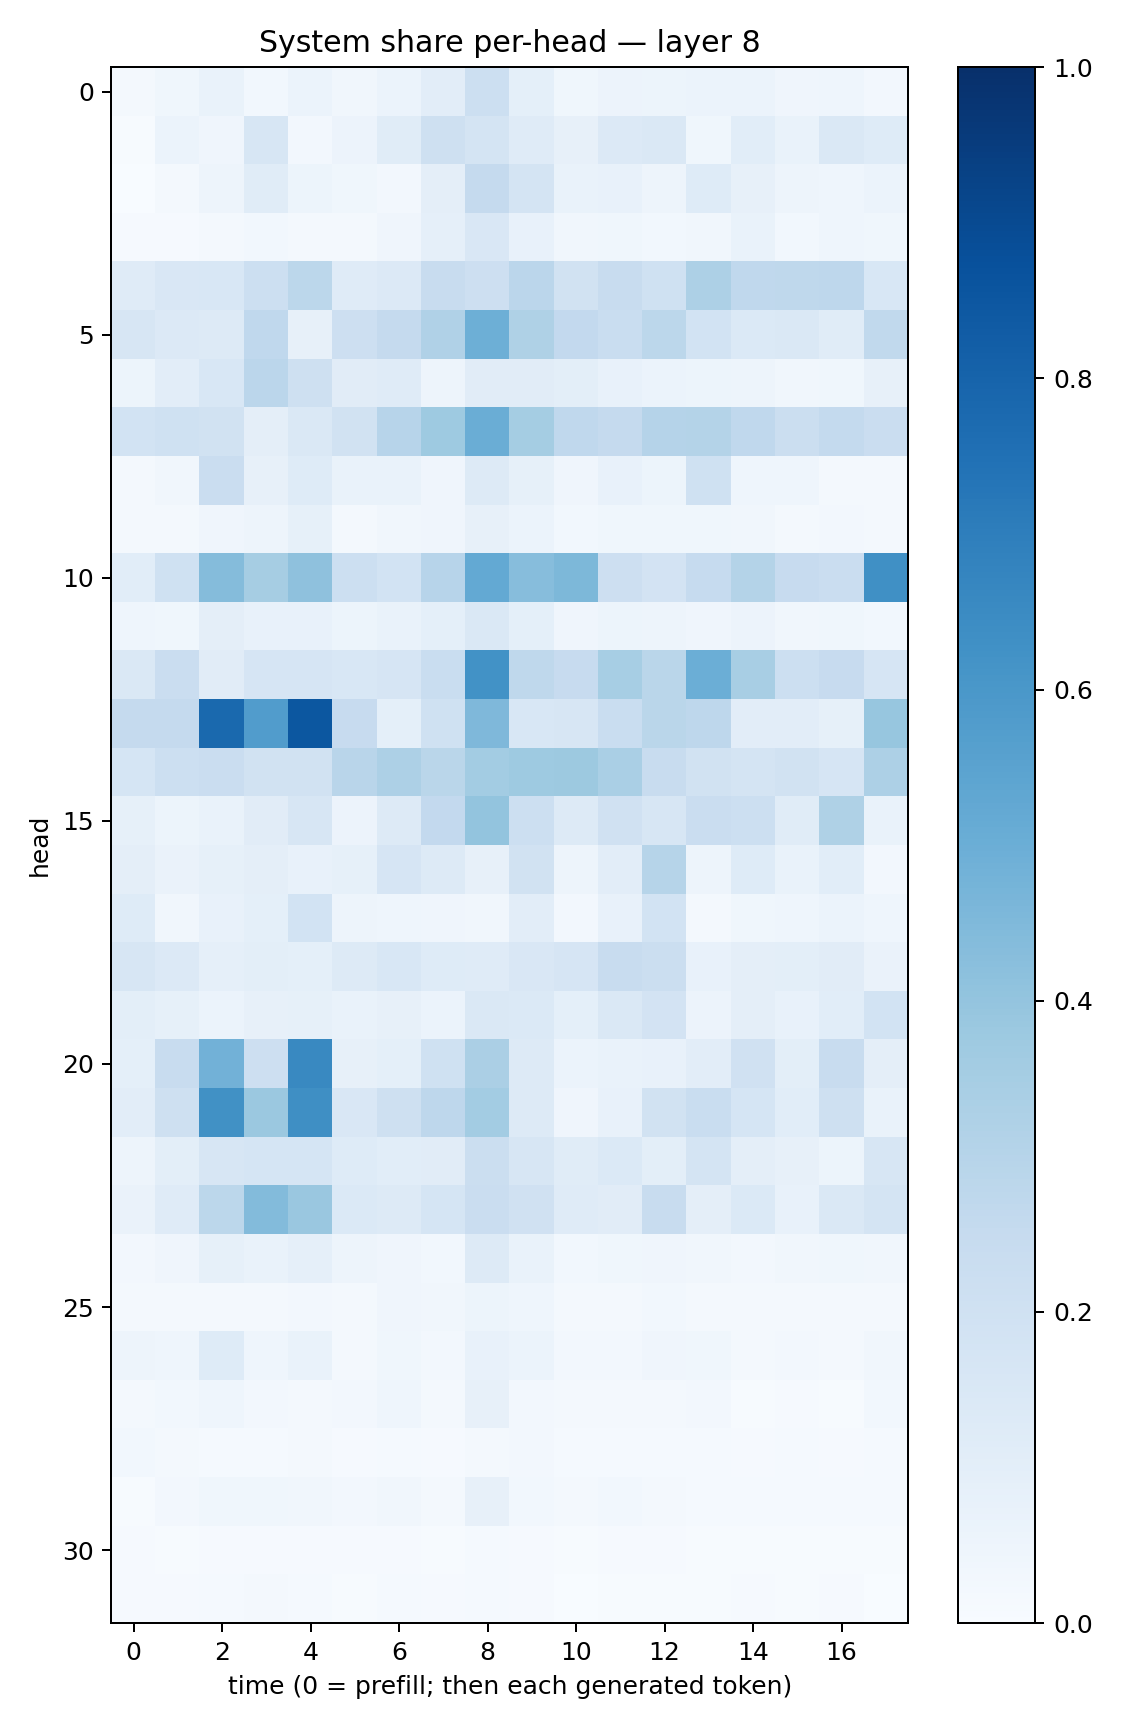

The file beside this chart, header and first rows:
0.022443041, 0.035837237, 0.066973075, 0.03070823, 0.060170367, 0.035107516, 0.060086347, 0.10308545, 0.21657275, 0.09351718, 0.035919655, 0.05527689, 0.05157046, 0.061481148, 0.05918954, 0.040806204, 0.04440826, 0.027217655
0.007357, 0.05973, 0.03997, 0.16, 0.02366, 0.05569, 0.1148, 0.2105, 0.1783, 0.1202, 0.08084, 0.1357, 0.146, 0.0366, 0.1069, 0.0696, 0.1472, 0.1236
0.002264, 0.02071, 0.04996, 0.1161, 0.05092, 0.03579, 0.02727, 0.09706, 0.2504, 0.1721, 0.06744, 0.07049, 0.04783, 0.1215, 0.08008, 0.04859, 0.04468, 0.06234
0.008093, 0.01165, 0.01963, 0.02822, 0.01636, 0.0226, 0.04259, 0.08885, 0.1495, 0.07684, 0.03392, 0.0365, 0.02736, 0.03257, 0.06825, 0.02774, 0.04659, 0.03602
0.1206, 0.1521, 0.1553, 0.2171, 0.2778, 0.1191, 0.1364, 0.2411, 0.2117, 0.2832, 0.1889, 0.2407, 0.2007, 0.3273, 0.2677, 0.2696, 0.2755, 0.1544
0.1625, 0.1362, 0.1314, 0.2666, 0.0807, 0.2147, 0.2536, 0.3194, 0.4933, 0.3215, 0.2606, 0.2331, 0.2775, 0.1851, 0.1376, 0.143, 0.1155, 0.2642
0.05292, 0.1032, 0.1528, 0.2823, 0.2043, 0.1096, 0.1181, 0.04923, 0.1127, 0.1098, 0.1005, 0.07787, 0.05992, 0.05383, 0.04952, 0.03272, 0.03816, 0.0795
0.184, 0.201, 0.1943, 0.09727, 0.1466, 0.1921, 0.2944, 0.3714, 0.5024, 0.3537, 0.266, 0.251, 0.3032, 0.3067, 0.2688, 0.2236, 0.2541, 0.2294
0.02114, 0.03343, 0.2284, 0.07883, 0.1224, 0.06934, 0.0666, 0.04202, 0.126, 0.08227, 0.04155, 0.07579, 0.05098, 0.2, 0.04582, 0.04601, 0.02326, 0.02234
0.01681, 0.01885, 0.04118, 0.04713, 0.0831, 0.02198, 0.03238, 0.03963, 0.08039, 0.06047, 0.02782, 0.03662, 0.03856, 0.03567, 0.03506, 0.01566, 0.02433, 0.02117
0.107, 0.2022, 0.4358, 0.348, 0.4137, 0.2177, 0.1863, 0.2942, 0.5224, 0.4332, 0.4537, 0.2129, 0.1798, 0.2494, 0.3048, 0.2442, 0.2304, 0.6301
0.04427, 0.0358, 0.09765, 0.07349, 0.07639, 0.05376, 0.06709, 0.08992, 0.1427, 0.09306, 0.04144, 0.05126, 0.04804, 0.0422, 0.05519, 0.03368, 0.03756, 0.02955
0.1482, 0.2301, 0.1123, 0.1652, 0.1663, 0.154, 0.1655, 0.2323, 0.6229, 0.2716, 0.2424, 0.3461, 0.287, 0.4998, 0.3429, 0.2177, 0.2436, 0.1675
0.2516, 0.2533, 0.7789, 0.5778, 0.8493, 0.2446, 0.09315, 0.2007, 0.4492, 0.1549, 0.162, 0.2325, 0.2881, 0.2745, 0.1043, 0.1033, 0.0821, 0.393
0.1708, 0.2175, 0.227, 0.1936, 0.1903, 0.2893, 0.3255, 0.2876, 0.3569, 0.3727, 0.3769, 0.3386, 0.2357, 0.1888, 0.1736, 0.1919, 0.1674, 0.3248
0.08396, 0.05363, 0.06795, 0.1125, 0.159, 0.05541, 0.1302, 0.2579, 0.4021, 0.2154, 0.1271, 0.1964, 0.1608, 0.2266, 0.2186, 0.1135, 0.3221, 0.0698
0.09759, 0.06529, 0.08222, 0.09569, 0.07242, 0.08574, 0.1668, 0.1326, 0.08179, 0.1919, 0.05, 0.1024, 0.2983, 0.05036, 0.1227, 0.06674, 0.109, 0.02538
0.125, 0.03185, 0.07158, 0.09278, 0.1849, 0.04912, 0.04299, 0.03937, 0.03235, 0.1037, 0.02588, 0.07404, 0.1874, 0.01895, 0.03522, 0.0463, 0.06159, 0.04681
0.163, 0.1344, 0.08855, 0.1002, 0.09135, 0.1279, 0.154, 0.1244, 0.1203, 0.1514, 0.1664, 0.2414, 0.2221, 0.07285, 0.09396, 0.0979, 0.1123, 0.06328
0.09797, 0.08568, 0.06025, 0.08067, 0.08584, 0.06741, 0.08172, 0.06163, 0.145, 0.1396, 0.0929, 0.1411, 0.1836, 0.05584, 0.09669, 0.07613, 0.1057, 0.1844
0.09199, 0.2391, 0.4812, 0.2148, 0.6575, 0.08075, 0.09353, 0.2024, 0.3354, 0.1267, 0.05964, 0.06658, 0.07178, 0.1041, 0.1968, 0.1004, 0.2395, 0.09713
0.1036, 0.2084, 0.6251, 0.3819, 0.6334, 0.1486, 0.208, 0.275, 0.3575, 0.1273, 0.04292, 0.07244, 0.1899, 0.2313, 0.1716, 0.108, 0.2081, 0.06772
0.04949, 0.101, 0.1582, 0.1689, 0.1711, 0.1242, 0.1072, 0.113, 0.2219, 0.1579, 0.117, 0.1374, 0.09856, 0.1784, 0.09558, 0.07836, 0.05204, 0.1638
0.06311, 0.118, 0.2773, 0.4413, 0.3842, 0.1396, 0.1309, 0.168, 0.2272, 0.1961, 0.1174, 0.1107, 0.2356, 0.09721, 0.1374, 0.07491, 0.1481, 0.172
0.02512, 0.04083, 0.08282, 0.06853, 0.08745, 0.04869, 0.0424, 0.03015, 0.1282, 0.06678, 0.02736, 0.03525, 0.04296, 0.03193, 0.02467, 0.03463, 0.03709, 0.03213
0.01794, 0.0196, 0.01917, 0.02315, 0.0242, 0.02278, 0.04159, 0.03502, 0.05177, 0.04304, 0.01933, 0.02164, 0.02798, 0.02264, 0.02029, 0.01838, 0.02011, 0.01631
0.05067, 0.04442, 0.1238, 0.04407, 0.06775, 0.02029, 0.03823, 0.02676, 0.0756, 0.06077, 0.02416, 0.02462, 0.04185, 0.03782, 0.01909, 0.02386, 0.01913, 0.03226
0.02118, 0.02871, 0.04428, 0.02596, 0.02162, 0.02471, 0.04633, 0.01565, 0.07912, 0.02711, 0.02064, 0.01779, 0.02077, 0.02475, 0.006924, 0.009253, 0.006859, 0.03124
0.03034, 0.0205, 0.01441, 0.01349, 0.01999, 0.01156, 0.01426, 0.01047, 0.02085, 0.02392, 0.01319, 0.01269, 0.01187, 0.01554, 0.008809, 0.01191, 0.009849, 0.01231
0.005778, 0.02626, 0.0368, 0.03791, 0.03179, 0.02564, 0.03231, 0.01591, 0.07985, 0.03119, 0.01902, 0.02833, 0.01921, 0.01516, 0.01249, 0.01176, 0.01233, 0.01247
0.009505, 0.005157, 0.009183, 0.0106, 0.008602, 0.008176, 0.009884, 0.005584, 0.01366, 0.01045, 0.007723, 0.009414, 0.008516, 0.005352, 0.004708, 0.005603, 0.006245, 0.006173
0.008621, 0.008822, 0.01298, 0.01705, 0.0119, 0.006434, 0.01314, 0.009899, 0.01301, 0.0106, 0.002778, 0.006612, 0.006509, 0.004573, 0.01025, 0.004764, 0.011, 0.002428
